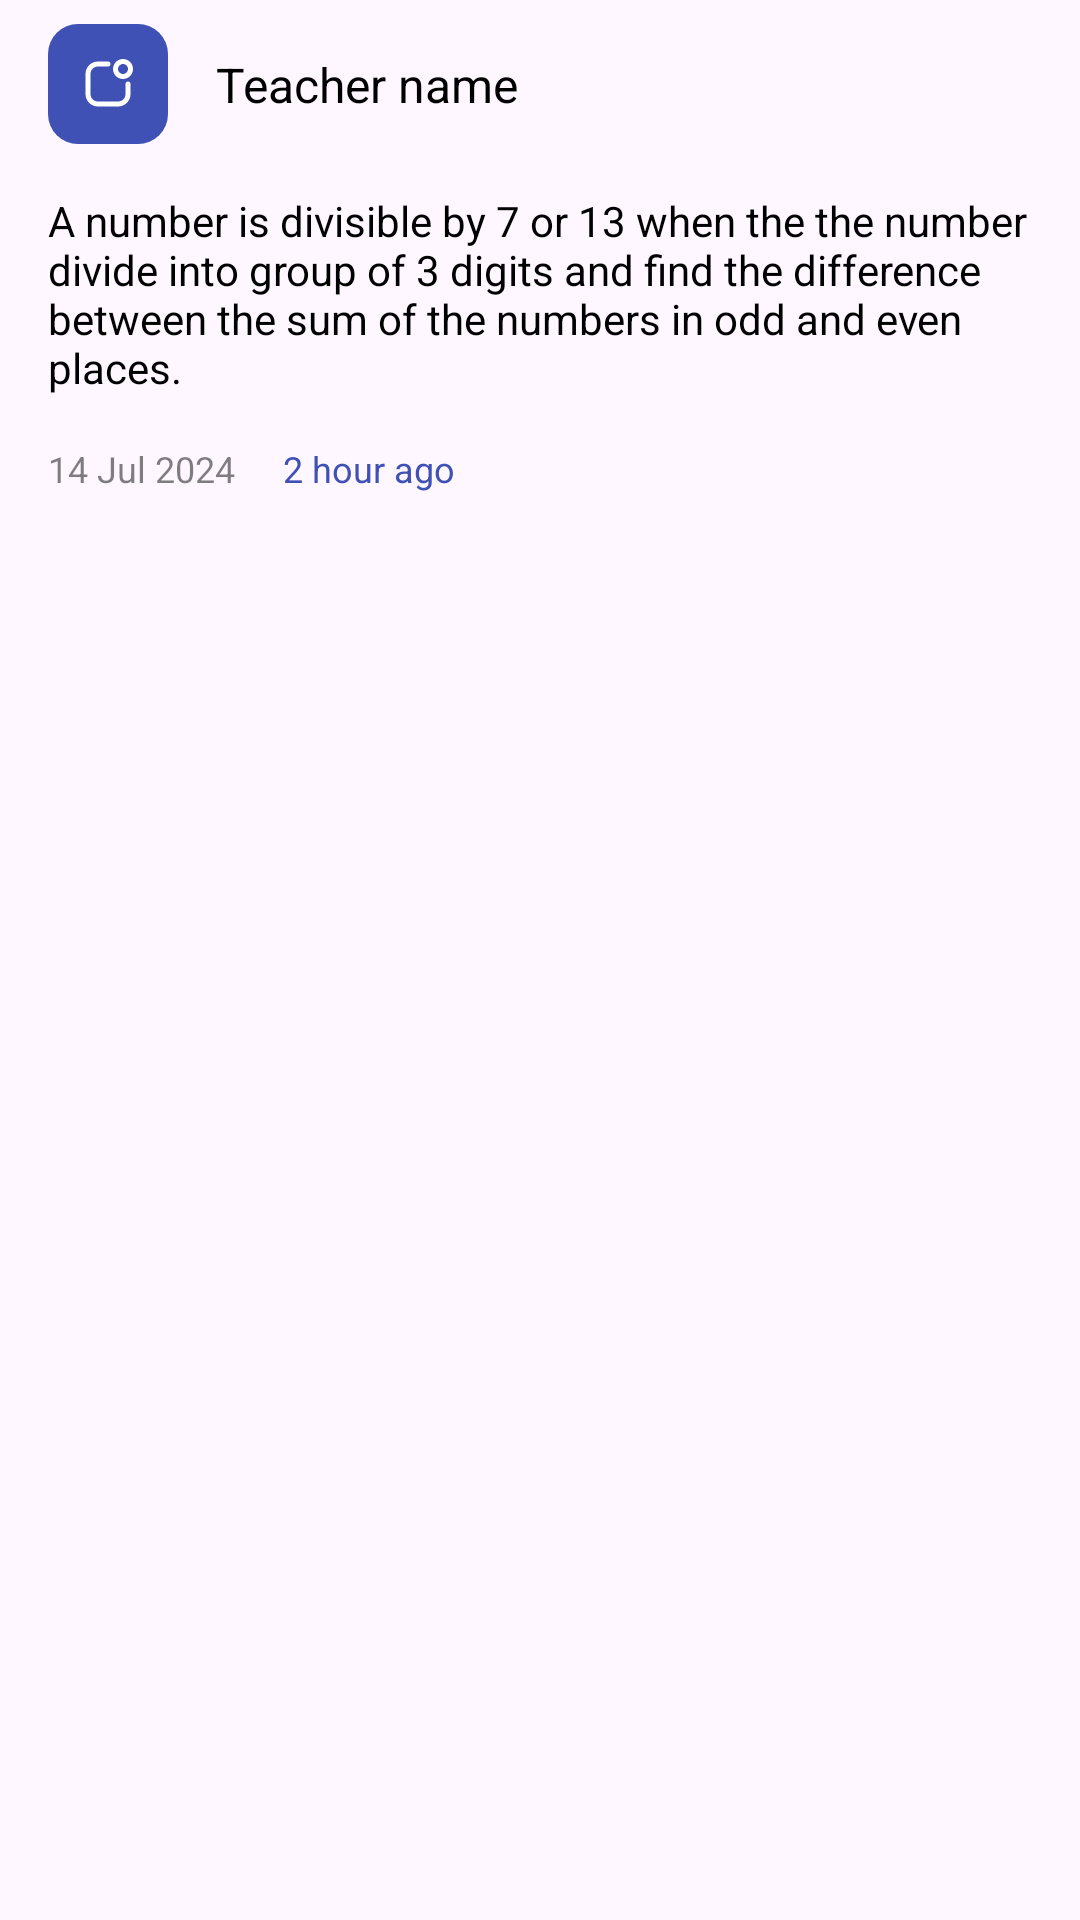

This screen was rendered from an Android layout file. Write that file and the resources it references.
<!-- AndroidManifest.xml: application theme Theme.BrainAce -->
<!-- res/layout/model_notice.xml -->
<?xml version="1.0" encoding="utf-8"?>
<androidx.constraintlayout.widget.ConstraintLayout xmlns:android="http://schemas.android.com/apk/res/android"
    xmlns:app="http://schemas.android.com/apk/res-auto"
    xmlns:tools="http://schemas.android.com/tools"
    android:layout_width="match_parent"
    android:layout_height="wrap_content"
    android:paddingVertical="8dp"
    android:paddingHorizontal="16dp">

    <ImageView
        android:id="@+id/imageView3"
        android:layout_width="40dp"
        android:layout_height="40dp"
        android:background="@drawable/background_menu_icon"
        app:layout_constraintStart_toStartOf="parent"
        app:layout_constraintTop_toTopOf="parent"
        app:srcCompat="@drawable/icon_notice"
        app:tint="@color/white" />

    <TextView
        android:id="@+id/model_notice_sender"
        android:layout_width="wrap_content"
        android:layout_height="wrap_content"
        android:layout_marginStart="16dp"
        android:text="Teacher name"
        style="@style/TextTheme"
        android:textSize="16dp"
        app:layout_constraintBottom_toBottomOf="@+id/imageView3"
        app:layout_constraintStart_toEndOf="@+id/imageView3"
        app:layout_constraintTop_toTopOf="@+id/imageView3" />

    <TextView
        android:id="@+id/model_notice_msg"
        android:layout_width="0dp"
        android:layout_height="wrap_content"
        android:layout_marginTop="16dp"
        style="@style/TextTheme"
        android:text="A number is divisible by 7 or 13 when the the number divide into group of 3 digits and find the difference between the sum of the numbers in odd and even places."
        app:layout_constraintEnd_toEndOf="parent"
        app:layout_constraintStart_toStartOf="parent"
        app:layout_constraintTop_toBottomOf="@+id/imageView3" />

    <TextView
        android:id="@+id/model_notice_date"
        android:layout_width="wrap_content"
        android:layout_height="wrap_content"
        android:layout_marginTop="16dp"
        style="@style/TextTheme"
        android:text="14 Jul 2024"
        android:textSize="12sp"
        android:alpha="0.5"
        app:layout_constraintStart_toStartOf="parent"
        app:layout_constraintTop_toBottomOf="@+id/model_notice_msg" />

    <TextView
        android:id="@+id/model_notice_time_stamp"
        android:layout_width="wrap_content"
        android:layout_height="wrap_content"
        android:layout_marginStart="16dp"
        android:gravity="center"
        android:drawableLeft="@drawable/icon_circle_fill"
        android:drawableTint="@color/primaryColor"
        android:text="2 hour ago"
        android:textColor="@color/primaryColor"
        android:textSize="12sp"
        app:layout_constraintBottom_toBottomOf="@+id/model_notice_date"
        app:layout_constraintStart_toEndOf="@+id/model_notice_date"
        app:layout_constraintTop_toTopOf="@+id/model_notice_date" />
</androidx.constraintlayout.widget.ConstraintLayout>
<!-- resources referenced by this layout -->
<resources>
  <color name="primaryColor">#3F51B5</color>
  <color name="white">#FFFFFFFF</color>
  <!-- drawable background_menu_icon (drawable-v24) -->
  <?xml version="1.0" encoding="utf-8"?>
  <shape xmlns:android="http://schemas.android.com/apk/res/android" android:shape="rectangle">
      <solid android:color="@color/primaryColor"/>
      <corners android:radius="10dp"/>
      <padding android:bottom="10dp"
          android:top="10dp"
          android:right="10dp"
          android:left="10dp"/>
  </shape>
  <!-- drawable icon_notice (drawable-v24) -->
  <vector xmlns:android="http://schemas.android.com/apk/res/android"
      android:width="800dp"
      android:height="800dp"
      android:viewportWidth="24"
      android:viewportHeight="24">
    <path
        android:fillColor="#FF000000"
        android:pathData="M8,21h8c2.8,0 5,-2.2 5,-5v-4c0,-0.6 -0.4,-1 -1,-1s-1,0.4 -1,1v4c0,1.7 -1.3,3 -3,3H8c-1.7,0 -3,-1.3 -3,-3V8c0,-1.7 1.3,-3 3,-3h4c0.6,0 1,-0.4 1,-1s-0.4,-1 -1,-1H8C5.2,3 3,5.2 3,8v8C3,18.8 5.2,21 8,21z"/>
    <path
        android:fillColor="#FF000000"
        android:pathData="M18,2c-2.2,0 -4,1.8 -4,4s1.8,4 4,4s4,-1.8 4,-4S20.2,2 18,2zM18,8c-1.1,0 -2,-0.9 -2,-2s0.9,-2 2,-2s2,0.9 2,2S19.1,8 18,8z"/>
  </vector>
  <style name="TextTheme">
          <item name="android:textColor">@color/black</item>
      </style>
  <style name="Theme.BrainAce" parent="Theme.Material3.DayNight.NoActionBar">
          
          <item name="colorPrimary">@color/primaryColor</item>
          <item name="colorPrimaryVariant">@color/primaryColor</item>
          <item name="colorOnPrimary">@color/white</item>
          
          <item name="colorSecondary">@color/secondaryColor</item>
          <item name="colorSecondaryVariant">@color/secondaryColor</item>
          <item name="colorOnSecondary">@color/black</item>
          
          <item name="android:statusBarColor">?attr/colorPrimaryVariant</item>
          
      </style>
  <color name="black">#FF000000</color>
  <color name="secondaryColor">#03A9F4</color>
</resources>
